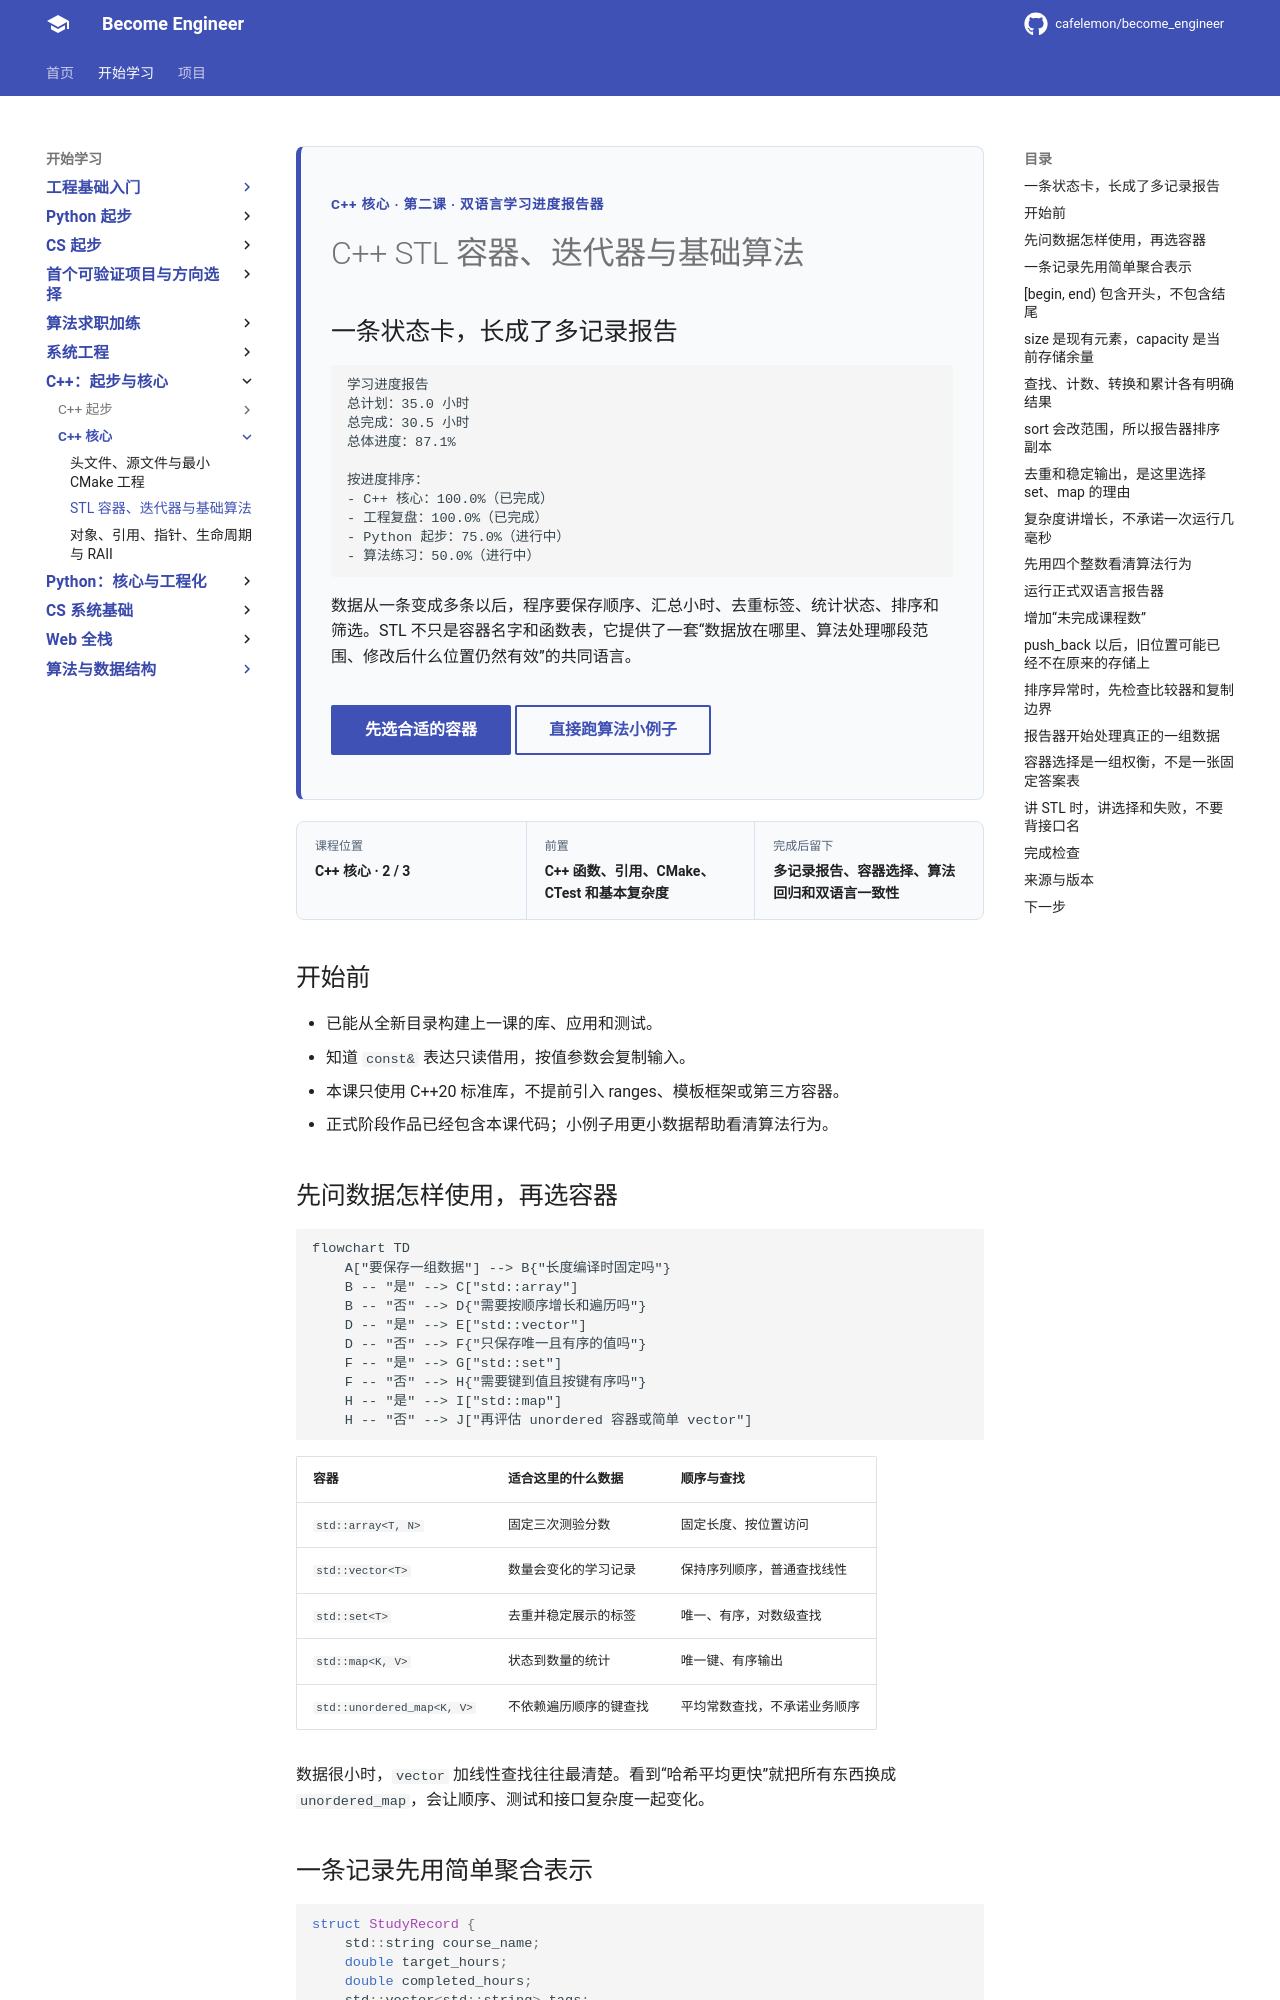

repository: cafelemon/become_engineer · page: learning-paths/programming-languages/cpp-core/04-stl-containers-iterators-algorithms/index.html · generator: mkdocs

<div class="be-tutor-mount" data-tutor-lesson="cpp-core-04" aria-hidden="true"></div>

<section id="overview-multi-record-report" class="be-page-hero be-lesson-hero" data-learning-context="overview-multi-record-report" data-context-type="overview" markdown="1">

<span class="be-page-eyebrow">C++ 核心 · 第二课 · 双语言学习进度报告器</span>

# C++ STL 容器、迭代器与基础算法

## 一条状态卡，长成了多记录报告

~~~text
学习进度报告
总计划：35.0 小时
总完成：30.5 小时
总体进度：87.1%

按进度排序：
- C++ 核心：100.0%（已完成）
- 工程复盘：100.0%（已完成）
- Python 起步：75.0%（进行中）
- 算法练习：50.0%（进行中）
~~~

数据从一条变成多条以后，程序要保存顺序、汇总小时、去重标签、统计状态、排序和筛选。STL 不只是容器名字和函数表，它提供了一套“数据放在哪里、算法处理哪段范围、修改后什么位置仍然有效”的共同语言。

<div class="be-page-actions" markdown="1">
[先选合适的容器](#concept-choose-container){ .md-button .md-button--primary }
[直接跑算法小例子](#reproduce-stl-micro){ .md-button }
</div>

</section>

<div class="be-lesson-overview">
  <div><span>课程位置</span><strong>C++ 核心 · 2 / 3</strong></div>
  <div><span>前置</span><strong>C++ 函数、引用、CMake、CTest 和基本复杂度</strong></div>
  <div><span>完成后留下</span><strong>多记录报告、容器选择、算法回归和双语言一致性</strong></div>
</div>

## 开始前

- 已能从全新目录构建上一课的库、应用和测试。
- 知道 `const&` 表达只读借用，按值参数会复制输入。
- 本课只使用 C++20 标准库，不提前引入 ranges、模板框架或第三方容器。
- 正式阶段作品已经包含本课代码；小例子用更小数据帮助看清算法行为。

<section id="concept-choose-container" data-learning-context="concept-choose-container" data-context-type="concept" markdown="1">

## 先问数据怎样使用，再选容器

```mermaid
flowchart TD
    A["要保存一组数据"] --> B{"长度编译时固定吗"}
    B -- "是" --> C["std::array"]
    B -- "否" --> D{"需要按顺序增长和遍历吗"}
    D -- "是" --> E["std::vector"]
    D -- "否" --> F{"只保存唯一且有序的值吗"}
    F -- "是" --> G["std::set"]
    F -- "否" --> H{"需要键到值且按键有序吗"}
    H -- "是" --> I["std::map"]
    H -- "否" --> J["再评估 unordered 容器或简单 vector"]
```

| 容器 | 适合这里的什么数据 | 顺序与查找 |
| --- | --- | --- |
| `std::array<T, N>` | 固定三次测验分数 | 固定长度、按位置访问 |
| `std::vector<T>` | 数量会变化的学习记录 | 保持序列顺序，普通查找线性 |
| `std::set<T>` | 去重并稳定展示的标签 | 唯一、有序，对数级查找 |
| `std::map<K, V>` | 状态到数量的统计 | 唯一键、有序输出 |
| `std::unordered_map<K, V>` | 不依赖遍历顺序的键查找 | 平均常数查找，不承诺业务顺序 |

数据很小时，`vector` 加线性查找往往最清楚。看到“哈希平均更快”就把所有东西换成 `unordered_map`，会让顺序、测试和接口复杂度一起变化。

</section>

<section id="example-study-record" data-learning-context="example-study-record" data-context-type="example" markdown="1">
